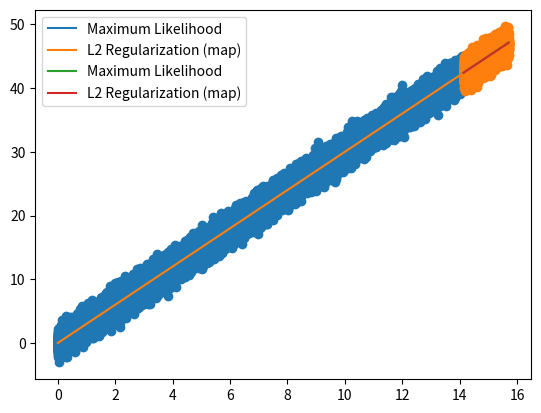

The script that saved this image:
#!/usr/bin/env python
# coding: utf-8

# In[ ]:


import numpy as np
import matplotlib.pyplot as plt

N = 50000
D = 2
lr = 10**-20
epoch = 5
l2 = 1000

sample = int((90/100) * N)

X = np.linspace(0, 5*np.pi, N)
Y = X*3 + np.random.randn(N)
# Y = X**3 + np.random.randn(N)
# Y = np.sin(X)

# adding the bias term --> 1s
X = np.vstack([np.ones(N), X]).T

X_train = X[:sample]
Y_train = Y[:sample]

X_test = X[sample:]
Y_test = Y[sample:]

# -----OUTLIERS------
# Y_train[-1] += 30
# Y_train[-2] += 30

# Y_test[-1] += 30
# Y_test[-2] += 30

w_ml = np.linalg.solve(X_train.T.dot(X_train), X_train.T.dot(Y_train))
w_map = np.linalg.solve(l2*np.eye(2) + X_train.T.dot(X_train), X_train.T.dot(Y_train))
w_gd = np.random.randn(D) / np.sqrt(D)

Yhat_ml = X_train.dot(w_ml)
Yhat_map = X_train.dot(w_map)
Yhat_gd = X_train.dot(w_gd)
# costs = []

for _ in range(epoch):
    Yhat_gd = X_train.dot(w_gd)
    # print("Yhat_gd: ", Yhat_gd[_])
    # print("Y_train: ", Y_train[_])
    print("w_ml:", w_ml)
    print("w_map:", w_map)
    print("w_gd:", w_gd)
    delta =  Yhat_gd - Y_train
    w_gd = w_gd - (lr*X_train.T.dot(delta))
    print(delta)
    print(lr*X_train.T.dot(delta))
    # mse = delta.dot(delta)
    # costs.append(mse)
    
# plt.plot(costs, label="MSE")
# plt.legend()
# plt.show()
    
SSres_ml = (Y_train - Yhat_ml).dot(Y_train - Yhat_ml)
SSres_map = (Y_train - Yhat_map).dot(Y_train - Yhat_map)
SSres_gd = (Y_train - Yhat_gd).dot(Y_train - Yhat_gd)

SStot = (Y_train - Y_train.mean()).dot(Y_train - Y_train.mean())

print('\nON TRAIN SAMPLES')
print('R-Squared-ML: ', 1 - SSres_ml/SStot)
print('R-Squared-MAP: ', 1 - SSres_map/SStot)
print('R-Squared-GD: ', 1 - SSres_gd/SStot)


print("\n\nCOMPARING HYPOTHESIS / PREDICTIONS ON TRAIN SAMPLE\n")
print("Y_train[3999] (actual): ", Y_train[3999])
print("Yhat_ml[3999] (max likelihood): ", Yhat_ml[3999])
print("Yhat_map[3999] (L2-regularization): ", Yhat_map[3999])
print("Yhat_gd[3999] (gradient descent): ", Yhat_gd[3999])
    

plt.scatter(X_train[:,1], Y_train)
# plt.plot(X_train[:,1], Y_train, label="Real Solution")
plt.plot(X_train[:,1], Yhat_ml, label="Maximum Likelihood")
plt.plot(X_train[:,1], Yhat_map, label="L2 Regularization (map)")
# plt.plot(X_train[:,1], Yhat_gd, label="Gradient Descent")
plt.legend()
plt.show()


Yhat_ml = X_test.dot(w_ml)
Yhat_map = X_test.dot(w_map)
Yhat_gd = X_test.dot(w_gd)

for _ in range(epoch):
    Yhat_gd = X_test.dot(w_gd)
    delta =  Yhat_gd - Y_test
    w_gd = w_gd - (lr*X_test.T.dot(delta))

SSres_ml = (Y_test - Yhat_ml).dot(Y_test - Yhat_ml)
SSres_map = (Y_test - Yhat_map).dot(Y_test - Yhat_map)
SSres_gd = (Y_test - Yhat_gd).dot(Y_test - Yhat_gd)

SStot = (Y_test - Y_test.mean()).dot(Y_test - Y_test.mean())

print('\nON TEST SAMPLES')
print('R-Squared-ML: ', 1 - SSres_ml/SStot)
print('R-Squared-MAP: ', 1 - SSres_map/SStot)
print('R-Squared-GD: ', 1 - SSres_gd/SStot)

print("\n\nCOMPARING HYPOTHESIS / PREDICTIONS ON TEST SAMPLE\n")
print("Y_test[499] (actual): ", Y_test[499])
print("Yhat_ml[499] (max likelihood): ", Yhat_ml[499])
print("Yhat_map[499] (L2-regularization): ", Yhat_map[499])
print("Yhat_gd[499] (gradient descent): ", Yhat_gd[499])
    

plt.scatter(X_test[:,1], Y_test)
# plt.plot(X_test[:,1], Y_test, label="Real Solution")
plt.plot(X_test[:,1], Yhat_ml, label="Maximum Likelihood")
plt.plot(X_test[:,1], Yhat_map, label="L2 Regularization (map)")
# plt.plot(X_test[:,1], Yhat_gd, label="Gradient Descent")
plt.legend()
plt.show()
    

